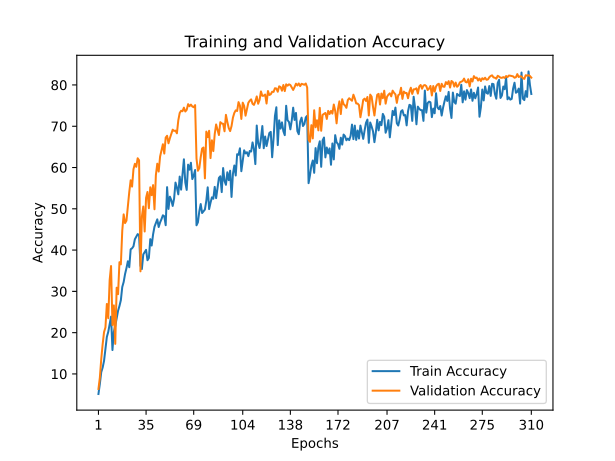

Source data for this figure (header and first rows):
train_accuracy; train_loss; valid_accuracy; valid_loss
5,1420; 4,4098; 6,3600; 4,3475
7,5900; 4,2760; 9,0800; 4,0331
10,4360; 4,1417; 13,5800; 4,0224
11,5340; 4,1318; 17,1800; 3,6897
13,1780; 4,0411; 20,1300; 3,6093
16,0780; 3,9344; 21,2800; 3,5649
18,9620; 3,8247; 26,9500; 3,2896
20,1820; 3,7759; 23,5000; 3,4359
22,0920; 3,7262; 32,7100; 3,0019
23,8840; 3,6629; 36,1400; 2,8665
15,7840; 3,9527; 21,8300; 3,5032
20,2320; 3,7819; 26,6100; 3,3989
21,6200; 3,7147; 17,2800; 3,6519
23,5540; 3,6556; 30,8900; 3,0978
25,2920; 3,6307; 29,3200; 3,2598
26,4580; 3,5475; 37,0700; 2,8513
27,8660; 3,5108; 36,5400; 3,0093
31,0620; 3,3829; 44,7000; 2,6319
32,2660; 3,3532; 48,6500; 2,5042
34,1960; 3,2641; 46,5400; 2,5299
35,6280; 3,2516; 47,1300; 2,5207
37,2920; 3,2219; 50,6600; 2,3713
35,8440; 3,2237; 54,0600; 2,2574
40,1960; 3,0654; 56,9100; 2,2046
40,4300; 3,0802; 55,3800; 2,2197
40,9120; 3,0864; 59,5800; 2,1071
42,6220; 3,0698; 60,9000; 2,0385
43,2460; 3,0498; 60,1700; 2,1605
43,8620; 3,0295; 62,2400; 1,9671
43,6620; 3,0140; 61,7500; 2,0402
36,2280; 3,1961; 34,8500; 3,3161
35,4100; 3,2182; 48,1000; 2,4634
38,9480; 3,1427; 50,5600; 2,3993
39,5400; 3,1240; 44,5000; 2,6544
40,0600; 3,1045; 52,6500; 2,4440
37,5360; 3,2415; 54,0800; 2,2544
38,0860; 3,2150; 50,1400; 2,4328
42,6480; 3,0219; 55,2100; 2,3550
41,1020; 3,0671; 53,3000; 2,3413
43,8020; 2,9756; 55,7400; 2,2566
45,6520; 2,9357; 49,8900; 2,5135
46,5240; 2,9126; 58,1700; 2,1358
47,4460; 2,8478; 60,9300; 2,1837
45,5900; 2,9421; 59,0200; 2,1083
46,6980; 2,9202; 62,6500; 2,0005
47,4980; 2,8521; 64,0900; 2,0157
48,4280; 2,8550; 65,6400; 1,8978
48,1920; 2,8800; 63,3800; 2,0214
46,0260; 2,9612; 67,2500; 1,8926
55,2460; 2,6071; 67,6900; 1,8805
49,9700; 2,8124; 65,8700; 1,9237
52,9360; 2,7272; 67,1100; 1,8645
52,1080; 2,7189; 68,1200; 1,8100
50,6940; 2,8036; 69,1700; 1,8343
52,4480; 2,7301; 68,8700; 1,8141
56,3540; 2,5808; 68,9400; 1,8028
55,1340; 2,6635; 68,2900; 1,8608
53,5020; 2,7019; 71,4300; 1,7600
57,8040; 2,5933; 73,2100; 1,6948
54,6380; 2,6697; 73,7500; 1,6704
... 250 more rows
